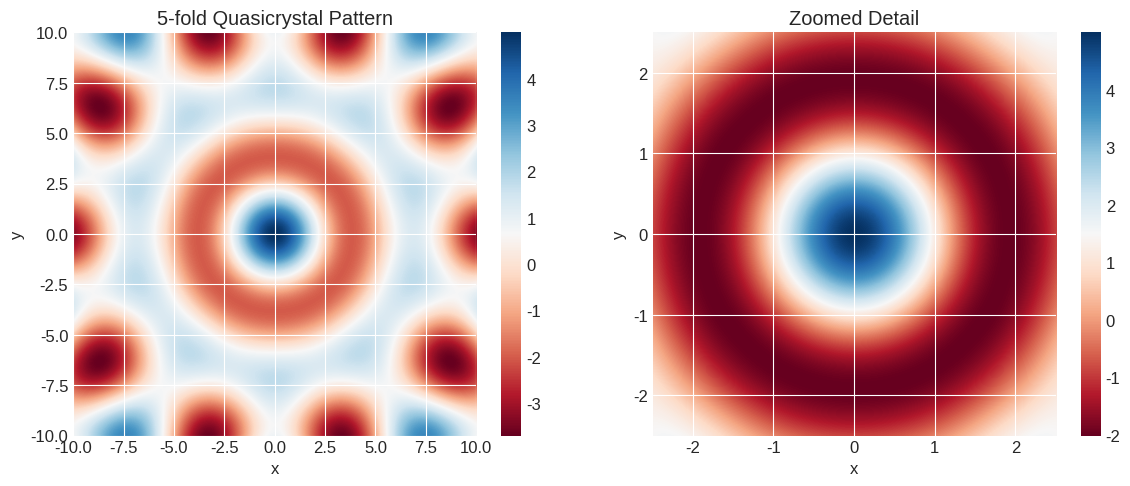
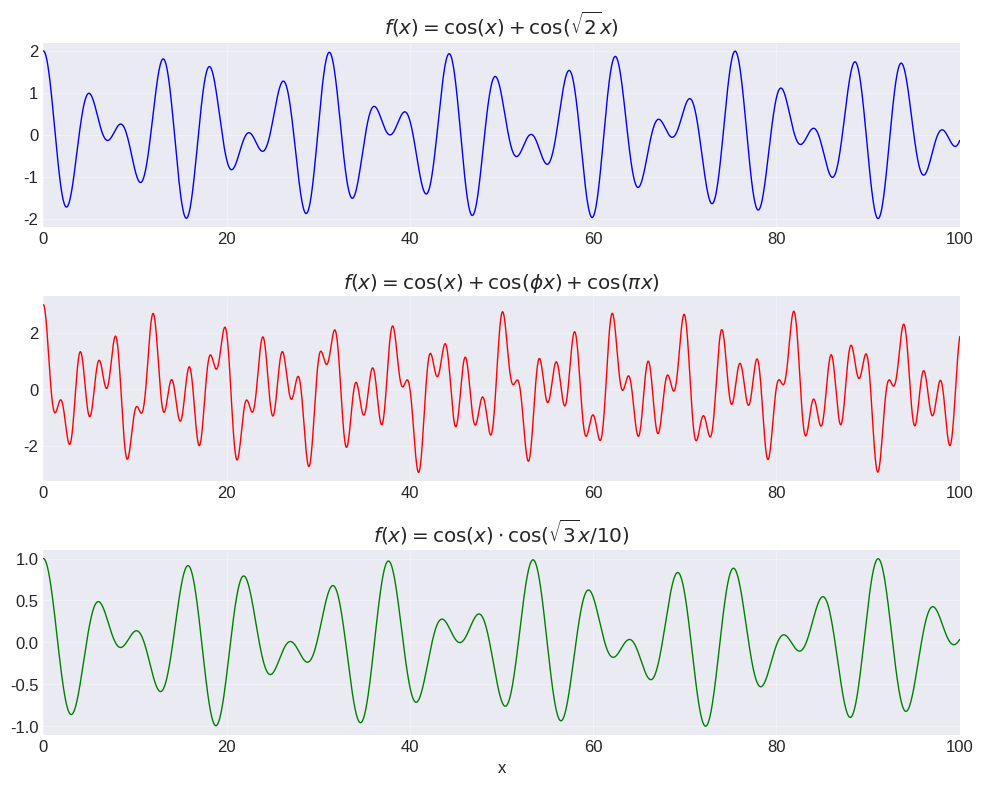
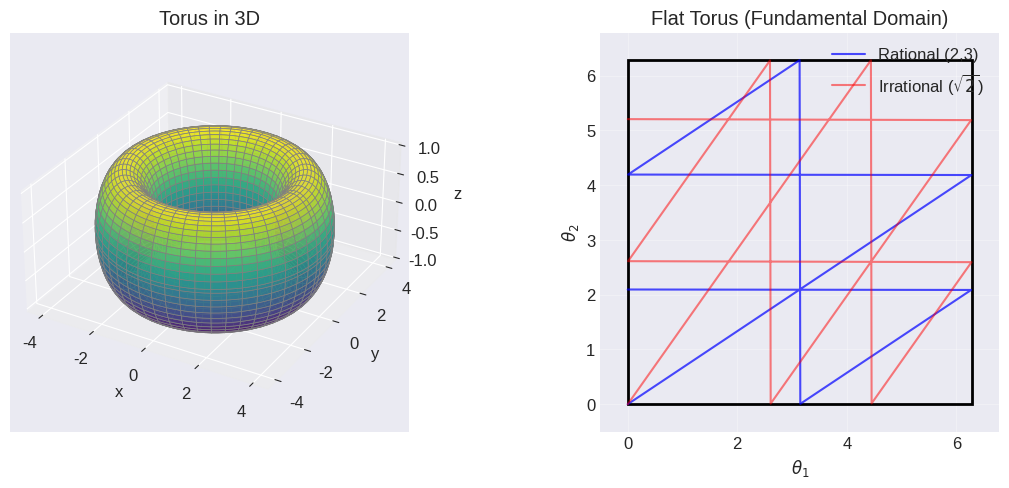
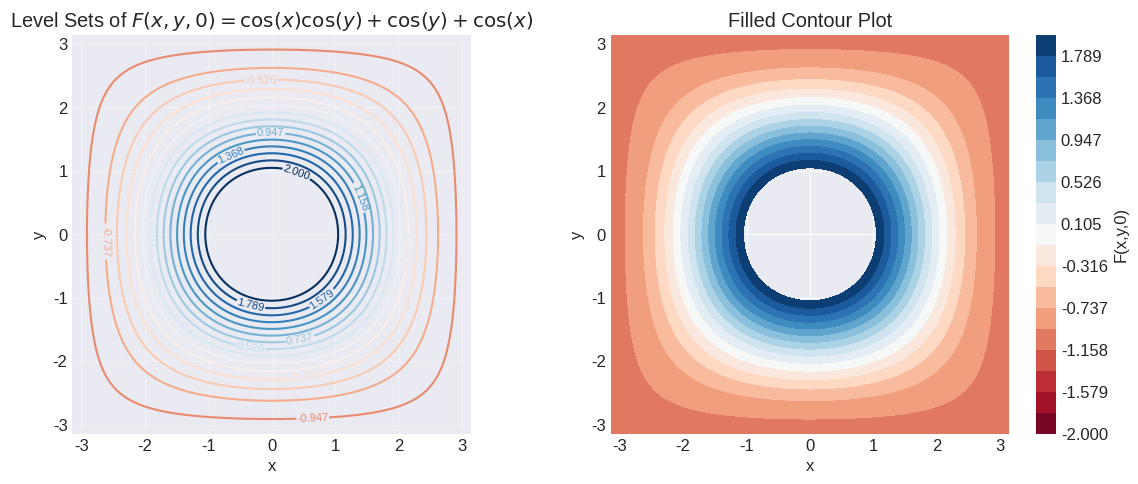

The script that saved these images, in order:
#!/usr/bin/env python3
"""
Generate figures for the quasiperiodic functions research paper.
"""

import numpy as np
import matplotlib.pyplot as plt
from matplotlib import cm
from mpl_toolkits.mplot3d import Axes3D
import os

# Ensure figures directory exists
os.makedirs('figures', exist_ok=True)

# Set consistent style
plt.style.use('seaborn-v0_8-darkgrid')
plt.rcParams['figure.dpi'] = 300
plt.rcParams['savefig.dpi'] = 300
plt.rcParams['font.size'] = 12

def generate_quasicrystal_pattern():
    """Generate a 2D quasicrystal-like pattern using wave interference."""
    print("Generating quasicrystal pattern...")
    
    # Create grid
    size = 800
    x = np.linspace(-10, 10, size)
    y = np.linspace(-10, 10, size)
    X, Y = np.meshgrid(x, y)
    
    # Create quasicrystal pattern with 5-fold symmetry
    n_waves = 5
    pattern = np.zeros_like(X)
    
    for i in range(n_waves):
        angle = 2 * np.pi * i / n_waves
        kx, ky = np.cos(angle), np.sin(angle)
        pattern += np.cos(kx * X + ky * Y)
    
    # Create figure
    fig, (ax1, ax2) = plt.subplots(1, 2, figsize=(12, 5))
    
    # Full pattern
    im1 = ax1.imshow(pattern, cmap='RdBu', extent=[-10, 10, -10, 10])
    ax1.set_title('5-fold Quasicrystal Pattern')
    ax1.set_xlabel('x')
    ax1.set_ylabel('y')
    plt.colorbar(im1, ax=ax1, fraction=0.046)
    
    # Zoomed version showing detail
    zoom_size = 200
    center = size // 2
    pattern_zoom = pattern[center-zoom_size:center+zoom_size, 
                          center-zoom_size:center+zoom_size]
    im2 = ax2.imshow(pattern_zoom, cmap='RdBu', extent=[-2.5, 2.5, -2.5, 2.5])
    ax2.set_title('Zoomed Detail')
    ax2.set_xlabel('x')
    ax2.set_ylabel('y')
    plt.colorbar(im2, ax=ax2, fraction=0.046)
    
    plt.tight_layout()
    plt.savefig('figures/quasicrystal_pattern.png', bbox_inches='tight')
    plt.close()
    print("Saved: figures/quasicrystal_pattern.png")

def generate_1d_quasiperiodic():
    """Generate 1D quasiperiodic function examples."""
    print("Generating 1D quasiperiodic function examples...")
    
    x = np.linspace(0, 100, 5000)
    
    fig, axes = plt.subplots(3, 1, figsize=(10, 8))
    
    # Example 1: Two incommensurate frequencies
    y1 = np.cos(x) + np.cos(np.sqrt(2) * x)
    axes[0].plot(x, y1, 'b-', linewidth=1)
    axes[0].set_title(r'$f(x) = \cos(x) + \cos(\sqrt{2}x)$')
    axes[0].set_xlim(0, 100)
    axes[0].grid(True, alpha=0.3)
    
    # Example 2: Three frequencies including golden ratio
    phi = (1 + np.sqrt(5)) / 2
    y2 = np.cos(x) + np.cos(phi * x) + np.cos(np.pi * x)
    axes[1].plot(x, y2, 'r-', linewidth=1)
    axes[1].set_title(r'$f(x) = \cos(x) + \cos(\phi x) + \cos(\pi x)$')
    axes[1].set_xlim(0, 100)
    axes[1].grid(True, alpha=0.3)
    
    # Example 3: Amplitude modulated
    y3 = np.cos(x) * np.cos(np.sqrt(3) * x / 10)
    axes[2].plot(x, y3, 'g-', linewidth=1)
    axes[2].set_title(r'$f(x) = \cos(x) \cdot \cos(\sqrt{3}x/10)$')
    axes[2].set_xlim(0, 100)
    axes[2].set_xlabel('x')
    axes[2].grid(True, alpha=0.3)
    
    plt.tight_layout()
    plt.savefig('figures/1d_quasiperiodic_examples.png', bbox_inches='tight')
    plt.close()
    print("Saved: figures/1d_quasiperiodic_examples.png")

def generate_torus_parametrization():
    """Generate a figure showing torus parametrization."""
    print("Generating torus parametrization figure...")
    
    fig = plt.figure(figsize=(12, 5))
    
    # Parameters
    R, r = 3, 1  # Major and minor radius
    u = np.linspace(0, 2 * np.pi, 100)
    v = np.linspace(0, 2 * np.pi, 100)
    U, V = np.meshgrid(u, v)
    
    # Torus parametrization
    X = (R + r * np.cos(V)) * np.cos(U)
    Y = (R + r * np.cos(V)) * np.sin(U)
    Z = r * np.sin(V)
    
    # Subplot 1: 3D torus
    ax1 = fig.add_subplot(121, projection='3d')
    ax1.plot_surface(X, Y, Z, cmap='viridis', alpha=0.8, 
                     linewidth=0.5, edgecolors='gray')
    ax1.set_title('Torus in 3D')
    ax1.set_xlabel('x')
    ax1.set_ylabel('y')
    ax1.set_zlabel('z')
    ax1.set_box_aspect([1,1,0.5])
    
    # Subplot 2: Flat torus (fundamental domain)
    ax2 = fig.add_subplot(122)
    # Draw fundamental domain
    rect = plt.Rectangle((0, 0), 2*np.pi, 2*np.pi, 
                        fill=False, edgecolor='black', linewidth=2)
    ax2.add_patch(rect)
    
    # Add some geodesics
    t = np.linspace(0, 4*np.pi, 1000)
    # Rational geodesic
    x1 = t % (2*np.pi)
    y1 = (2*t/3) % (2*np.pi)
    ax2.plot(x1, y1, 'b-', alpha=0.7, label='Rational (2,3)')
    
    # Irrational geodesic
    x2 = t % (2*np.pi)
    y2 = (np.sqrt(2)*t) % (2*np.pi)
    ax2.plot(x2, y2, 'r-', alpha=0.5, label=r'Irrational ($\sqrt{2}$)')
    
    ax2.set_xlim(-0.5, 2*np.pi + 0.5)
    ax2.set_ylim(-0.5, 2*np.pi + 0.5)
    ax2.set_xlabel(r'$\theta_1$')
    ax2.set_ylabel(r'$\theta_2$')
    ax2.set_title('Flat Torus (Fundamental Domain)')
    ax2.legend()
    ax2.grid(True, alpha=0.3)
    ax2.set_aspect('equal')
    
    plt.tight_layout()
    plt.savefig('figures/torus_parametrization.png', bbox_inches='tight')
    plt.close()
    print("Saved: figures/torus_parametrization.png")

def generate_level_sets_preview():
    """Generate a preview of level sets for the triply periodic function."""
    print("Generating level sets preview...")
    
    # Create a 2D slice
    x = np.linspace(-np.pi, np.pi, 200)
    y = np.linspace(-np.pi, np.pi, 200)
    X, Y = np.meshgrid(x, y)
    
    # Fix z = 0 for the slice
    Z = 0
    F = np.cos(X)*np.cos(Y) + np.cos(Y)*np.cos(Z) + np.cos(Z)*np.cos(X)
    
    fig, (ax1, ax2) = plt.subplots(1, 2, figsize=(12, 5))
    
    # Contour plot
    levels = np.linspace(-2, 2, 20)
    cs = ax1.contour(X, Y, F, levels=levels, cmap='RdBu')
    ax1.clabel(cs, inline=True, fontsize=8)
    ax1.set_title(r'Level Sets of $F(x,y,0) = \cos(x)\cos(y) + \cos(y) + \cos(x)$')
    ax1.set_xlabel('x')
    ax1.set_ylabel('y')
    ax1.grid(True, alpha=0.3)
    ax1.set_aspect('equal')
    
    # Filled contour
    cf = ax2.contourf(X, Y, F, levels=levels, cmap='RdBu')
    plt.colorbar(cf, ax=ax2, label='F(x,y,0)')
    ax2.set_title('Filled Contour Plot')
    ax2.set_xlabel('x')
    ax2.set_ylabel('y')
    ax2.set_aspect('equal')
    
    plt.tight_layout()
    plt.savefig('figures/level_sets_preview.png', bbox_inches='tight')
    plt.close()
    print("Saved: figures/level_sets_preview.png")

def main():
    """Generate all figures."""
    print("Starting figure generation...")
    print("-" * 40)
    
    generate_quasicrystal_pattern()
    generate_1d_quasiperiodic()
    generate_torus_parametrization()
    generate_level_sets_preview()
    
    print("-" * 40)
    print("All figures generated successfully!")
    print(f"Figures saved in: {os.path.abspath('figures/')}")

if __name__ == '__main__':
    main()
